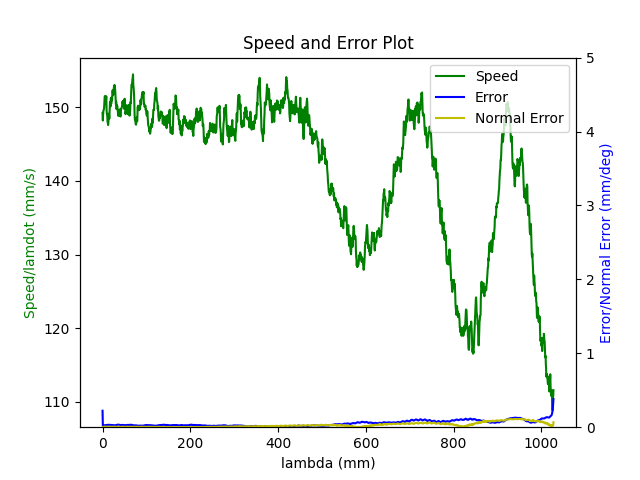

Data behind this chart, as committed beside it:
1.680271364226000071e+09, 0.000000000000000000e+00, 2.847155608778349500e-01, 3.692069499668804711e-01, 8.414232323864661439e-03, -6.029606420157330726e-01, -1.930414437851320386e+00, 5.024645836858995240e-01
1.680271364230000019e+09, 0.000000000000000000e+00, 2.847155608778349500e-01, 3.692069499668804711e-01, 8.414232323864661439e-03, -6.029606420157330726e-01, -1.930414437851320386e+00, 5.024645836858995240e-01
1.680271364233999968e+09, 0.000000000000000000e+00, 2.847155608778349500e-01, 3.692069499668804711e-01, 8.414232323864661439e-03, -6.029606420157330726e-01, -1.930414437851320386e+00, 5.024645836858995240e-01
1.680271364246000051e+09, 0.000000000000000000e+00, 2.847155608778349500e-01, 3.692069499668804711e-01, 8.414232323864661439e-03, -6.029606420157330726e-01, -1.930414437851320386e+00, 5.024645836858995240e-01
1.680271364250000000e+09, 0.000000000000000000e+00, 2.847155608778349500e-01, 3.692069499668804711e-01, 8.414232323864661439e-03, -6.029606420157330726e-01, -1.930414437851320386e+00, 5.024645836858995240e-01
1.680271364253999949e+09, 0.000000000000000000e+00, 2.847155608778349500e-01, 3.692069499668804711e-01, 8.414232323864661439e-03, -6.029606420157330726e-01, -1.930414437851320386e+00, 5.024645836858995240e-01
1.680271364257999897e+09, 0.000000000000000000e+00, 2.847155608778349500e-01, 3.692069499668804711e-01, 8.414232323864661439e-03, -6.029606420157330726e-01, -1.930414437851320386e+00, 5.024645836858995240e-01
1.680271364262000084e+09, 0.000000000000000000e+00, 2.847155608778349500e-01, 3.692069499668804711e-01, 8.414232323864661439e-03, -6.029606420157330726e-01, -1.930414437851320386e+00, 5.024645836858995240e-01
1.680271364266000032e+09, 0.000000000000000000e+00, 2.847155608778349500e-01, 3.692069499668804711e-01, 8.414232323864661439e-03, -6.029606420157330726e-01, -1.930414437851320386e+00, 5.024645836858995240e-01
1.680271364279999971e+09, 0.000000000000000000e+00, 2.847155608778349500e-01, 3.692069499668804711e-01, 8.414232323864661439e-03, -6.029606420157330726e-01, -1.930414437851320386e+00, 5.024645836858995240e-01
1.680271364319000006e+09, 1.000000000000000000e+00, 2.810329161561269662e-01, 3.678700277598528356e-01, 7.768460500626761002e-03, -6.014771121515378738e-01, -1.929576679810363071e+00, 5.089519725155624563e-01
1.680271364322999954e+09, 1.000000000000000000e+00, 2.810329161561269662e-01, 3.678700277598528356e-01, 7.768460500626761002e-03, -6.014771121515378738e-01, -1.929576679810363071e+00, 5.089519725155624563e-01
1.680271364328000069e+09, 1.000000000000000000e+00, 2.796541060470514317e-01, 3.673673729352784356e-01, 7.525859734599549787e-03, -6.009308240956635627e-01, -1.929257284557247987e+00, 5.113692535295746300e-01
1.680271364332999945e+09, 1.000000000000000000e+00, 2.782752959379758972e-01, 3.668734447569640400e-01, 7.285004297824331475e-03, -6.003670827472694649e-01, -1.928953597267401010e+00, 5.137865345435866926e-01
1.680271364338000059e+09, 1.000000000000000000e+00, 2.782752959379758972e-01, 3.668734447569640400e-01, 7.285004297824331475e-03, -6.003670827472694649e-01, -1.928953597267401010e+00, 5.137865345435866926e-01
1.680271364342000008e+09, 1.000000000000000000e+00, 2.769087031336643356e-01, 3.663707899323896400e-01, 7.044148861049114030e-03, -5.998207946913951538e-01, -1.928634202014285925e+00, 5.162055608868508783e-01
1.680271364345999956e+09, 1.000000000000000000e+00, 2.769087031336643356e-01, 3.663707899323896400e-01, 7.044148861049114030e-03, -5.998207946913951538e-01, -1.928634202014285925e+00, 5.162055608868508783e-01
1.680271364349999905e+09, 1.000000000000000000e+00, 2.755298930245888012e-01, 3.658768617540752999e-01, 6.803293424273896585e-03, -5.992587986722530680e-01, -1.928330514724439171e+00, 5.186228419008630519e-01
1.680271364355000019e+09, 1.000000000000000000e+00, 2.755298930245888012e-01, 3.658768617540752999e-01, 6.803293424273896585e-03, -5.992587986722530680e-01, -1.928330514724439171e+00, 5.186228419008630519e-01
1.680271364361000061e+09, 1.000000000000000000e+00, 2.741510829155133222e-01, 3.653724616002489434e-01, 6.562437987498679140e-03, -5.987125106163787569e-01, -1.928011119471323864e+00, 5.210401229148752256e-01
1.680271364365999937e+09, 1.000000000000000000e+00, 2.727844901112017606e-01, 3.648698067756745433e-01, 6.321582550723461695e-03, -5.981487692679846591e-01, -1.927707432181477110e+00, 5.234591492581393002e-01
1.680271364369999886e+09, 1.000000000000000000e+00, 2.727844901112017606e-01, 3.648698067756745433e-01, 6.321582550723461695e-03, -5.981487692679846591e-01, -1.927707432181477110e+00, 5.234591492581393002e-01
1.680271364374000072e+09, 1.000000000000000000e+00, 2.714056800021262261e-01, 3.643758785973601477e-01, 6.080727113948244250e-03, -5.976024812121103480e-01, -1.927386291599110013e+00, 5.258764302721514738e-01
1.680271364378000021e+09, 1.000000000000000000e+00, 2.714056800021262261e-01, 3.643758785973601477e-01, 6.080727113948244250e-03, -5.976024812121103480e-01, -1.927386291599110013e+00, 5.258764302721514738e-01
1.680271364382999897e+09, 1.000000000000000000e+00, 2.700251245637986797e-01, 3.638732237727858032e-01, 5.839871677173026805e-03, -5.970404851929682621e-01, -1.927084349638515048e+00, 5.282954566154156595e-01
1.680271364387000084e+09, 1.000000000000000000e+00, 2.700251245637986797e-01, 3.638732237727858032e-01, 5.839871677173026805e-03, -5.970404851929682621e-01, -1.927084349638515048e+00, 5.282954566154156595e-01
1.680271364391000032e+09, 1.000000000000000000e+00, 2.686463144547232007e-01, 3.633792955944714076e-01, 5.599016240397808493e-03, -5.964941971370940621e-01, -1.926763209056147952e+00, 5.307127376294277221e-01
1.680271364394999981e+09, 1.000000000000000000e+00, 2.686463144547232007e-01, 3.633792955944714076e-01, 5.599016240397808493e-03, -5.964941971370940621e-01, -1.926763209056147952e+00, 5.307127376294277221e-01
1.680271364401000023e+09, 1.000000000000000000e+00, 2.672797216504116391e-01, 3.628748954406450511e-01, 5.356415474370597278e-03, -5.959304557886998532e-01, -1.926461267095553209e+00, 5.331300186434398958e-01
1.680271364404999971e+09, 1.000000000000000000e+00, 2.659009115413361046e-01, 3.623809672623306000e-01, 5.115560037595380700e-03, -5.953841677328256532e-01, -1.926140126513186113e+00, 5.355490449867040814e-01
1.680271364410000086e+09, 1.000000000000000000e+00, 2.659009115413361046e-01, 3.623809672623306000e-01, 5.115560037595380700e-03, -5.953841677328256532e-01, -1.926140126513186113e+00, 5.355490449867040814e-01
1.680271364414999962e+09, 1.000000000000000000e+00, 2.645221014322605702e-01, 3.618783124377563110e-01, 4.874704600820162388e-03, -5.948221717136835673e-01, -1.925838184552591148e+00, 5.379663260007161441e-01
1.680271364421000004e+09, 1.000000000000000000e+00, 2.631555086279490085e-01, 3.613756576131819109e-01, 4.633849164044944943e-03, -5.942758836578092563e-01, -1.925517043970224051e+00, 5.403836070147283177e-01
1.680271364424999952e+09, 1.000000000000000000e+00, 2.631555086279490085e-01, 3.613756576131819109e-01, 4.633849164044944943e-03, -5.942758836578092563e-01, -1.925517043970224051e+00, 5.403836070147283177e-01
1.680271364428999901e+09, 1.000000000000000000e+00, 2.617766985188734741e-01, 3.608817294348675153e-01, 4.392993727269727498e-03, -5.937121423094151584e-01, -1.925197648717109189e+00, 5.428026333579925033e-01
1.680271364433000088e+09, 1.000000000000000000e+00, 2.617766985188734741e-01, 3.608817294348675153e-01, 4.392993727269727498e-03, -5.937121423094151584e-01, -1.925197648717109189e+00, 5.428026333579925033e-01
1.680271364437000036e+09, 1.000000000000000000e+00, 2.603978884097979951e-01, 3.603773292810411588e-01, 4.162610266006476142e-03, -5.931675995827927483e-01, -1.924893961427262212e+00, 5.452199143720046770e-01
1.680271364440999985e+09, 1.000000000000000000e+00, 2.603978884097979951e-01, 3.603773292810411588e-01, 4.162610266006476142e-03, -5.931675995827927483e-01, -1.924893961427262212e+00, 5.452199143720046770e-01
1.680271364447000027e+09, 1.000000000000000000e+00, 2.590312956054864335e-01, 3.598834011027267632e-01, 3.921754829231258697e-03, -5.926213115269186593e-01, -1.924574566174147128e+00, 5.476371953860168507e-01
1.680271364453000069e+09, 1.000000000000000000e+00, 2.576524854964108990e-01, 3.593807462781524187e-01, 3.680899392456041253e-03, -5.920575701785244505e-01, -1.924270878884300151e+00, 5.500562217292809253e-01
1.680271364457000017e+09, 1.000000000000000000e+00, 2.576524854964108990e-01, 3.593807462781524187e-01, 3.680899392456041253e-03, -5.920575701785244505e-01, -1.924270878884300151e+00, 5.500562217292809253e-01
1.680271364460999966e+09, 1.000000000000000000e+00, 2.562719300580833526e-01, 3.588868180998379676e-01, 3.440043955680823374e-03, -5.915112821226502504e-01, -1.923951483631185289e+00, 5.524735027432929879e-01
1.680271364464999914e+09, 1.000000000000000000e+00, 2.562719300580833526e-01, 3.588868180998379676e-01, 3.440043955680823374e-03, -5.915112821226502504e-01, -1.923951483631185289e+00, 5.524735027432929879e-01
1.680271364469000101e+09, 1.000000000000000000e+00, 2.548931199490078736e-01, 3.583841632752636230e-01, 3.199188518905605929e-03, -5.909492861035080535e-01, -1.923647796341338090e+00, 5.548925290865571736e-01
1.680271364473000050e+09, 1.000000000000000000e+00, 2.548931199490078736e-01, 3.583841632752636230e-01, 3.199188518905605929e-03, -5.909492861035080535e-01, -1.923647796341338090e+00, 5.548925290865571736e-01
1.680271364479000092e+09, 1.000000000000000000e+00, 2.535265271446963120e-01, 3.578797631214372665e-01, 2.958333082130388918e-03, -5.904029980476337425e-01, -1.923326655758971215e+00, 5.573098101005693472e-01
1.680271364484999895e+09, 1.000000000000000000e+00, 2.521477170356207775e-01, 3.573858349431228709e-01, 2.715732316103176402e-03, -5.898392566992396446e-01, -1.923024713798376251e+00, 5.597270911145815209e-01
1.680271364489000082e+09, 1.000000000000000000e+00, 2.521477170356207775e-01, 3.573858349431228709e-01, 2.715732316103176402e-03, -5.898392566992396446e-01, -1.923024713798376251e+00, 5.597270911145815209e-01
1.680271364493000031e+09, 1.000000000000000000e+00, 2.507689069265452986e-01, 3.568831801185485264e-01, 2.474876879327959391e-03, -5.892929686433654446e-01, -1.922703573216009376e+00, 5.621461174578455955e-01
1.680271364496999979e+09, 1.000000000000000000e+00, 2.507689069265452986e-01, 3.568831801185485264e-01, 2.474876879327959391e-03, -5.892929686433654446e-01, -1.922703573216009376e+00, 5.621461174578455955e-01
1.680271364500999928e+09, 1.000000000000000000e+00, 2.494023141222337092e-01, 3.563892519402340753e-01, 2.234021442552741946e-03, -5.887309726242232477e-01, -1.922401631255414189e+00, 5.645633984718577691e-01
1.680271364505000114e+09, 1.000000000000000000e+00, 2.494023141222337092e-01, 3.563892519402340753e-01, 2.234021442552741946e-03, -5.887309726242232477e-01, -1.922401631255414189e+00, 5.645633984718577691e-01
1.680271364509999990e+09, 1.000000000000000000e+00, 2.480235040131581747e-01, 3.558848517864077188e-01, 1.993166005777524067e-03, -5.881846845683490477e-01, -1.922080490673047315e+00, 5.669806794858698318e-01
1.680271364513999939e+09, 1.000000000000000000e+00, 2.480235040131581747e-01, 3.558848517864077188e-01, 1.993166005777524067e-03, -5.881846845683490477e-01, -1.922080490673047315e+00, 5.669806794858698318e-01
1.680271364517999887e+09, 1.000000000000000000e+00, 2.466446939040826680e-01, 3.553909236080933787e-01, 1.752310569002306839e-03, -5.876209432199548388e-01, -1.921778548712452350e+00, 5.693997058291341284e-01
1.680271364522000074e+09, 1.000000000000000000e+00, 2.466446939040826680e-01, 3.553909236080933787e-01, 1.752310569002306839e-03, -5.876209432199548388e-01, -1.921778548712452350e+00, 5.693997058291341284e-01
1.680271364526000023e+09, 1.000000000000000000e+00, 2.452641384657551493e-01, 3.548882687835189786e-01, 1.511455132227089394e-03, -5.870746551640806388e-01, -1.921457408130085254e+00, 5.718169868431463021e-01
1.680271364529999971e+09, 1.000000000000000000e+00, 2.452641384657551493e-01, 3.548882687835189786e-01, 1.511455132227089394e-03, -5.870746551640806388e-01, -1.921457408130085254e+00, 5.718169868431463021e-01
1.680271364533999920e+09, 1.000000000000000000e+00, 2.438992909906955719e-01, 3.543943406052045830e-01, 1.270599695451871949e-03, -5.865126591449384419e-01, -1.921138012876970391e+00, 5.742342678571583647e-01
1.680271364538000107e+09, 1.000000000000000000e+00, 2.438992909906955719e-01, 3.543943406052045830e-01, 1.270599695451871949e-03, -5.865126591449384419e-01, -1.921138012876970391e+00, 5.742342678571583647e-01
1.680271364542000055e+09, 1.000000000000000000e+00, 2.425187355523680810e-01, 3.538916857806301830e-01, 1.029744258676654287e-03, -5.859663710890642419e-01, -1.920834325587123415e+00, 5.766532942004224394e-01
... 3,405 more rows
